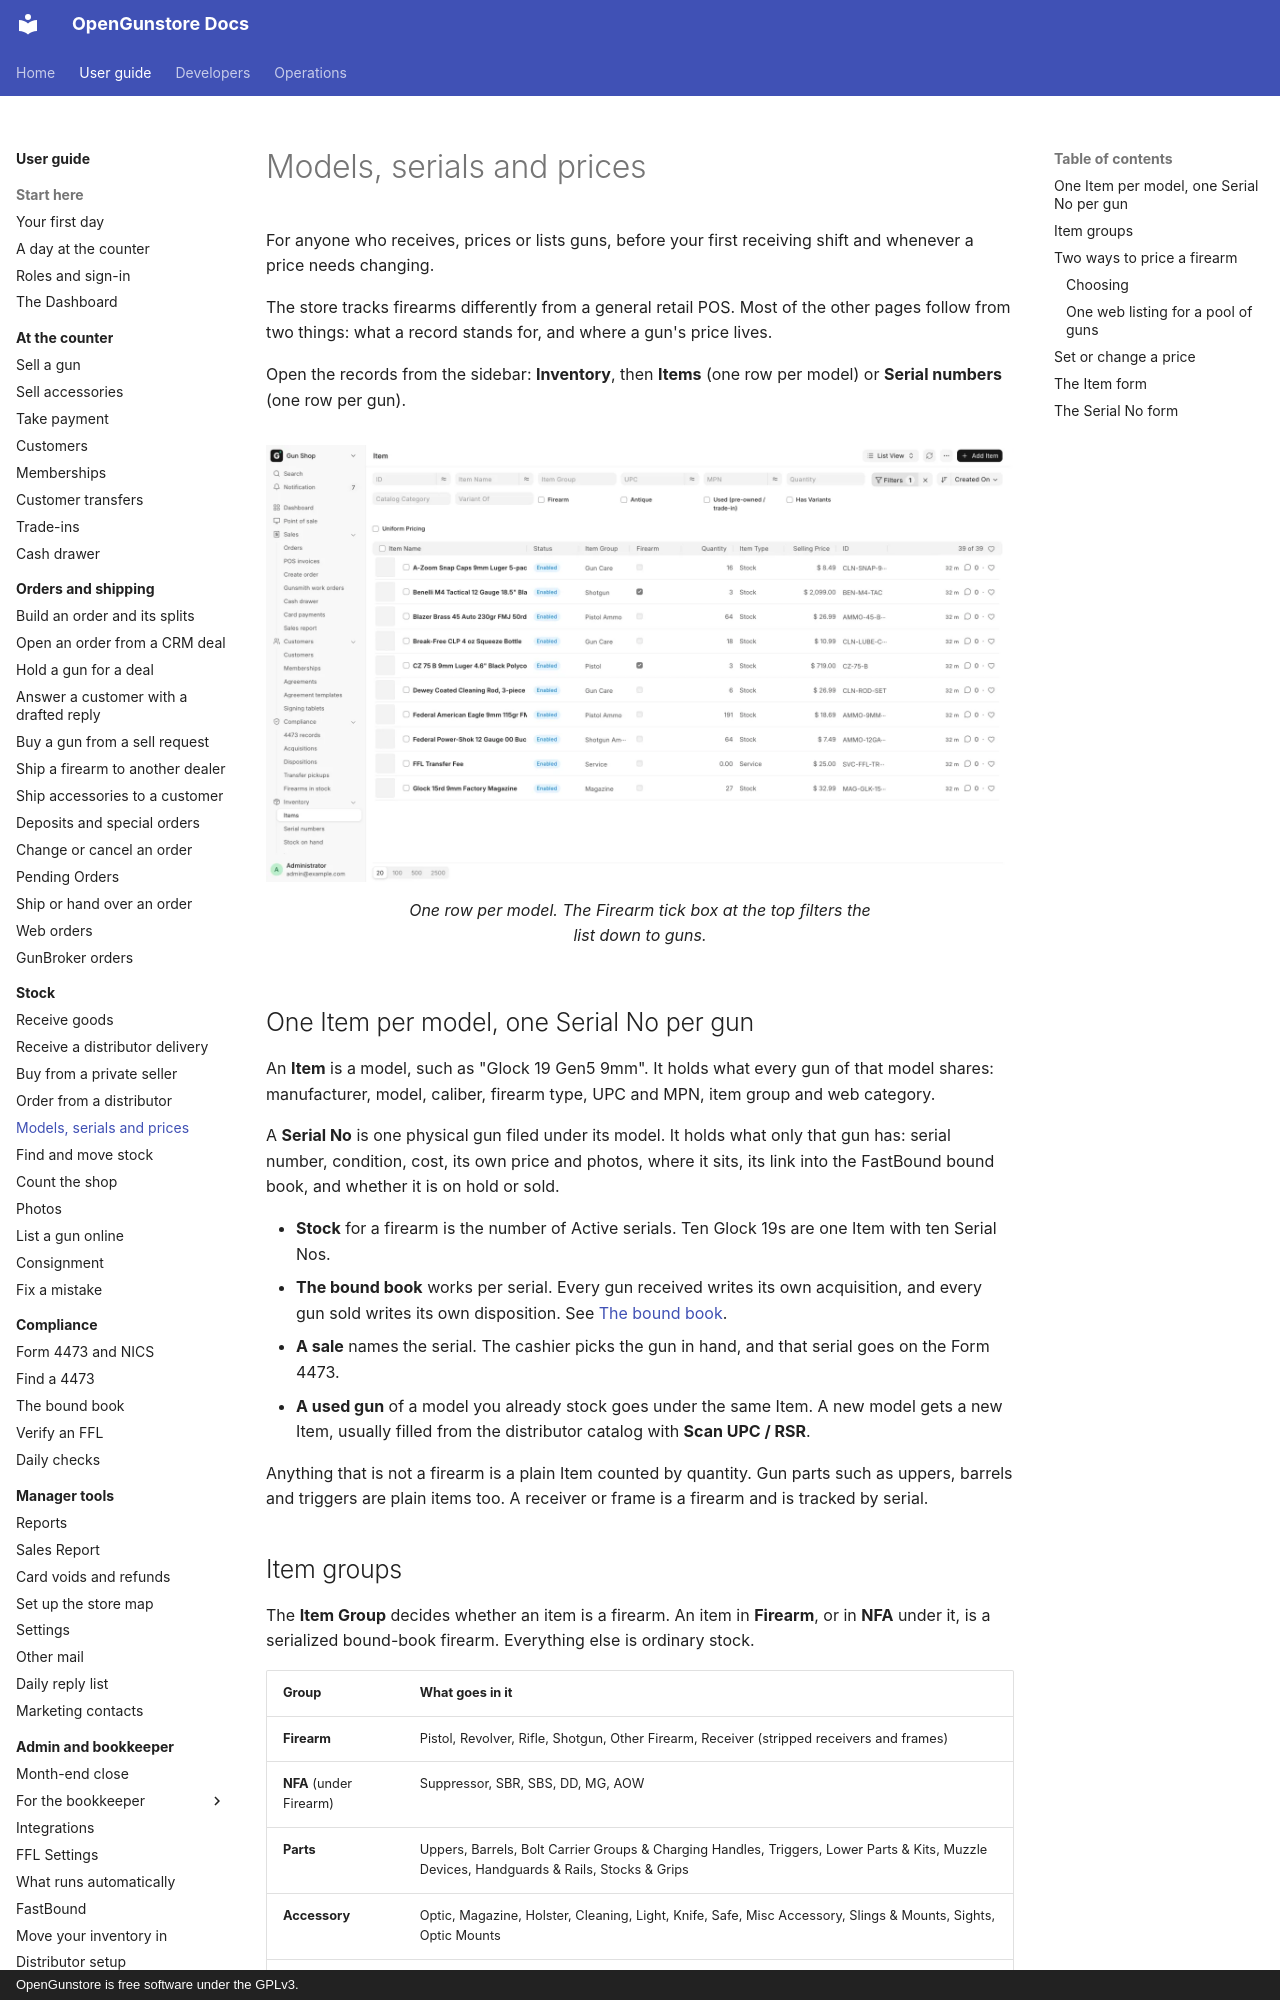

repository: Old-Steel-Arsenal/opengunstore · page: guide/stock/items-and-serials/index.html · generator: mkdocs · copyright: OpenGunstore is free software under the GPLv3.

# Models, serials and prices

For anyone who receives, prices or lists guns, before your first receiving shift and whenever a price needs changing.

The store tracks firearms differently from a general retail POS. Most of the other pages follow from two things: what a record stands for, and where a gun's price lives.

Open the records from the sidebar: **Inventory**, then **Items** (one row per model) or **Serial numbers** (one row per gun).

<figure markdown>
![The Item list](../screenshots/list-item.webp){ .screenshot }
<figcaption>One row per model. The Firearm tick box at the top filters the list down to guns.</figcaption>
</figure>

## One Item per model, one Serial No per gun

An **Item** is a model, such as "Glock 19 Gen5 9mm". It holds what every gun of that model shares: manufacturer, model, caliber, firearm type, UPC and MPN, item group and web category.

A **Serial No** is one physical gun filed under its model. It holds what only that gun has: serial number, condition, cost, its own price and photos, where it sits, its link into the FastBound bound book, and whether it is on hold or sold.

- **Stock** for a firearm is the number of Active serials. Ten Glock 19s are one Item with ten Serial Nos.
- **The bound book** works per serial. Every gun received writes its own acquisition, and every gun sold writes its own disposition. See [The bound book](../compliance/bound-book.md).
- **A sale** names the serial. The cashier picks the gun in hand, and that serial goes on the Form 4473.
- **A used gun** of a model you already stock goes under the same Item. A new model gets a new Item, usually filled from the distributor catalog with **Scan UPC / RSR**.

Anything that is not a firearm is a plain Item counted by quantity. Gun parts such as uppers, barrels and triggers are plain items too. A receiver or frame is a firearm and is tracked by serial.
